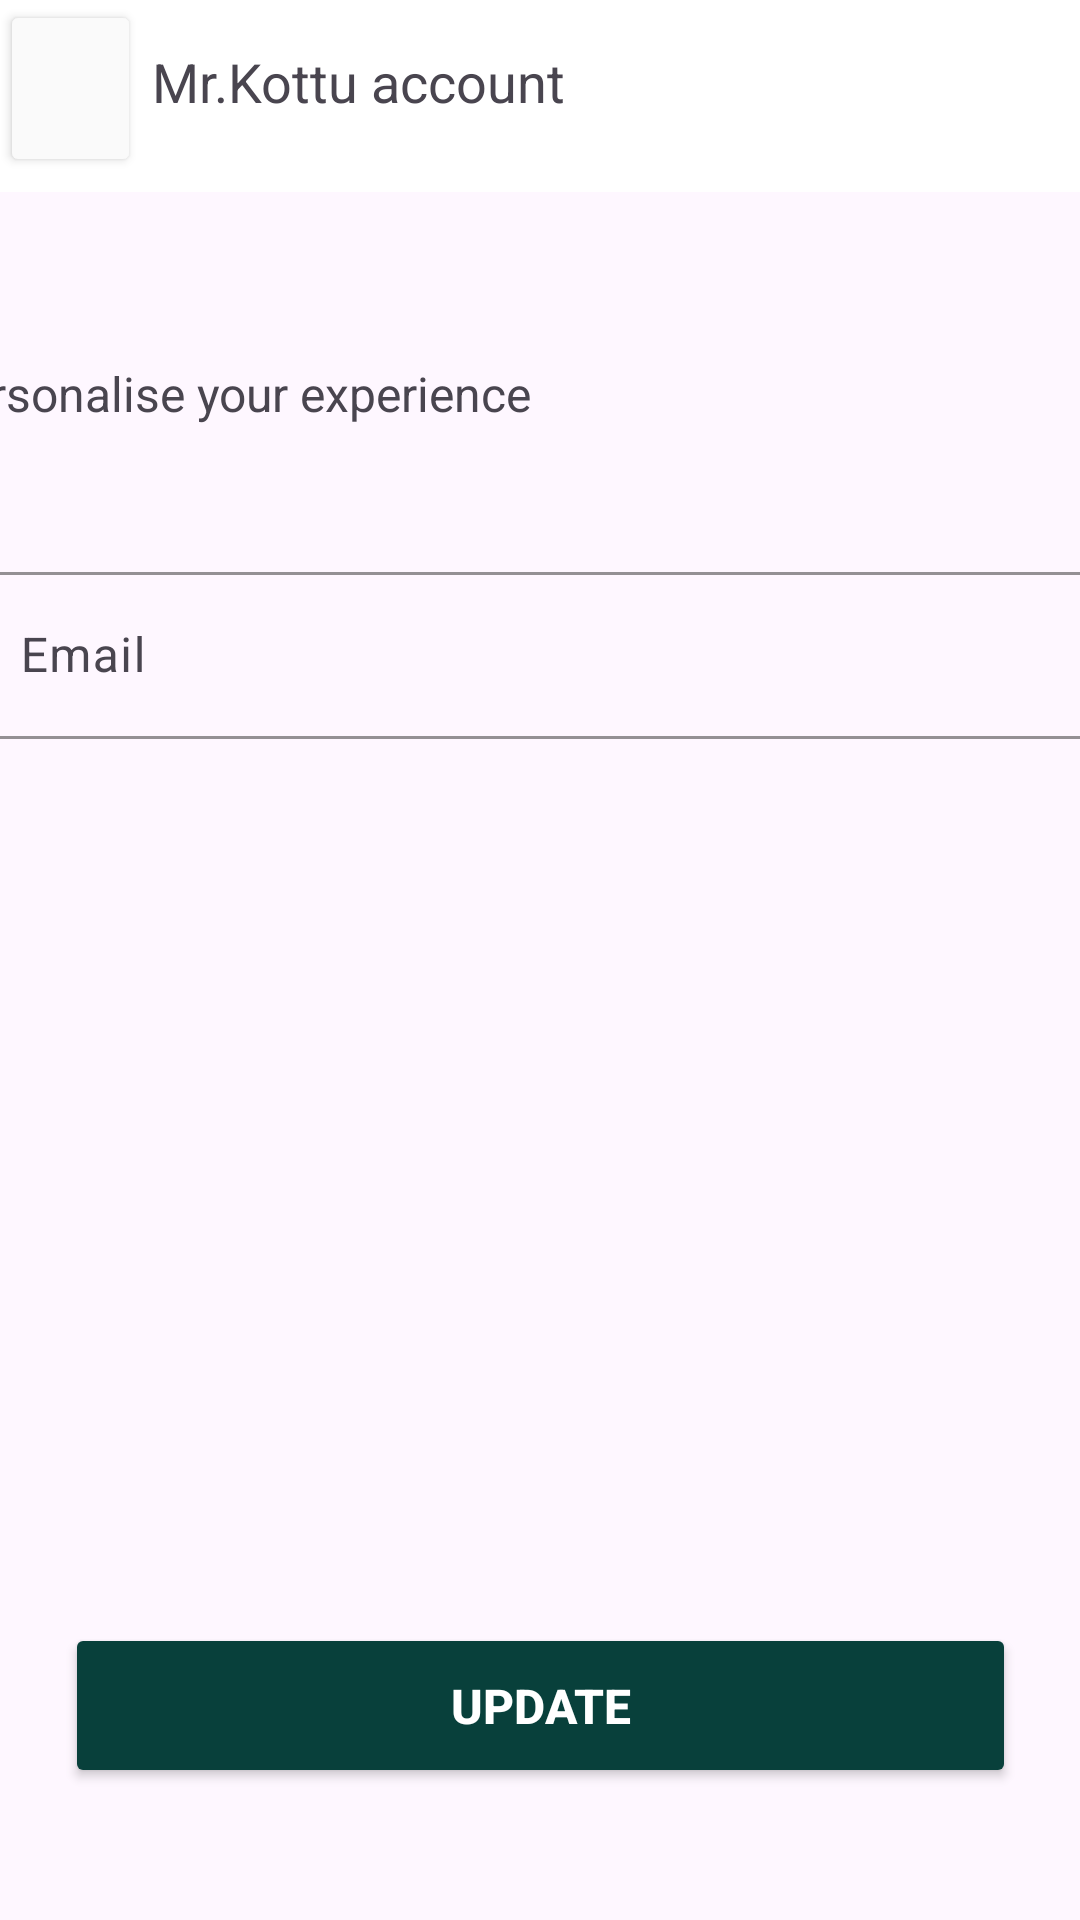

Layout XML and referenced resources for this Android screen:
<!-- AndroidManifest.xml: application theme Theme.Bika_New -->
<!-- res/layout/activity_email_update.xml -->
<?xml version="1.0" encoding="utf-8"?>
<androidx.constraintlayout.widget.ConstraintLayout xmlns:android="http://schemas.android.com/apk/res/android"
    xmlns:app="http://schemas.android.com/apk/res-auto"
    xmlns:tools="http://schemas.android.com/tools"
    android:layout_width="match_parent"
    android:layout_height="match_parent"
    tools:context=".MyProfileUpdate.EmailUpdate">

    <Button
        android:id="@+id/update_btn3"
        android:layout_width="317dp"
        android:layout_height="55dp"

        android:backgroundTint="#08403B"
        android:cursorVisible="true"
        android:text="Update"
        android:textColor="#FFFFFF"
        android:textSize="16sp"
        android:textStyle="bold"
        app:layout_constraintBottom_toBottomOf="parent"
        app:layout_constraintEnd_toEndOf="parent"
        app:layout_constraintStart_toStartOf="parent"
        app:layout_constraintTop_toBottomOf="@+id/textInputLayout61"
        app:layout_constraintVertical_bias="0.87" />

    <com.google.android.material.textfield.TextInputLayout
        android:id="@+id/textInputLayout61"
        android:layout_width="381dp"
        android:layout_height="61dp"
        android:layout_marginTop="24dp"
        app:boxStrokeColor="#08403B"
        app:hintTextColor="#08403B"
        app:layout_constraintEnd_toEndOf="parent"
        app:layout_constraintHorizontal_bias="0.466"
        app:layout_constraintStart_toStartOf="parent"
        app:layout_constraintTop_toBottomOf="@+id/textView67">

        <com.google.android.material.textfield.TextInputEditText
            android:id="@+id/firstname"
            android:layout_width="match_parent"
            android:layout_height="wrap_content"
            android:backgroundTint="#090909"
            android:hint="Email" />
    </com.google.android.material.textfield.TextInputLayout>

    <TextView
        android:id="@+id/textView67"
        android:layout_width="384dp"
        android:layout_height="41dp"
        android:layout_marginTop="8dp"
        android:text="Personalise your experience"
        android:textSize="16sp"
        app:layout_constraintEnd_toEndOf="parent"
        app:layout_constraintHorizontal_bias="0.925"
        app:layout_constraintStart_toStartOf="parent"
        app:layout_constraintTop_toBottomOf="@+id/textView66" />

    <TextView
        android:id="@+id/textView66"
        android:layout_width="wrap_content"
        android:layout_height="wrap_content"
        android:layout_marginStart="27dp"
        android:layout_marginTop="16dp"
        android:layout_marginEnd="347dp"
        android:text="Email"
        android:textSize="24sp"
        android:textStyle="bold"
        app:layout_constraintEnd_toEndOf="parent"
        app:layout_constraintHorizontal_bias="0.09"
        app:layout_constraintStart_toStartOf="parent"
        app:layout_constraintTop_toBottomOf="@+id/toolbar9" />

    <androidx.appcompat.widget.Toolbar
        android:id="@+id/toolbar9"
        android:layout_width="418dp"
        android:layout_height="64dp"
        android:background="@color/white"
        android:minHeight="?attr/actionBarSize"
        android:theme="?attr/actionBarTheme"
        app:layout_constraintEnd_toEndOf="parent"
        app:layout_constraintHorizontal_bias="0.571"
        app:layout_constraintStart_toStartOf="parent"
        app:layout_constraintTop_toTopOf="parent" />

    <TextView
        android:id="@+id/textView65"
        android:layout_width="wrap_content"
        android:layout_height="wrap_content"
        android:layout_marginEnd="156dp"
        android:fontFamily="sans-serif"
        android:text="Mr.Kottu account"
        android:textSize="18sp"
        app:layout_constraintBottom_toBottomOf="@+id/toolbar9"
        app:layout_constraintEnd_toEndOf="parent"
        app:layout_constraintHorizontal_bias="0.187"
        app:layout_constraintStart_toEndOf="@+id/button18"
        app:layout_constraintTop_toTopOf="@+id/toolbar9"
        app:layout_constraintVertical_bias="0.38" />

    <Button
        android:id="@+id/button18"
        android:layout_width="47dp"
        android:layout_height="59dp"
        android:backgroundTint="#FAFAFA"
        android:backgroundTintMode="src_atop"
        android:padding="10dp"
        android:paddingEnd="5dp"
        app:icon="@drawable/arrow_back_24"
        app:iconSize="27dp"
        app:iconTint="#252525"
        app:layout_constraintBottom_toBottomOf="@+id/toolbar"
        app:layout_constraintStart_toStartOf="parent"
        app:layout_constraintTop_toTopOf="parent"
        app:layout_constraintVertical_bias="1.0" />
</androidx.constraintlayout.widget.ConstraintLayout>
<!-- resources referenced by this layout -->
<resources>
  <color name="white">#FFFFFFFF</color>
  <style name="Theme.Bika_New" parent="Base.Theme.Bika_New" />
  <style name="Base.Theme.Bika_New" parent="Theme.Material3.DayNight.NoActionBar">
          
          
      </style>
</resources>
